Run: headless pygame with SDL's dummy video driver; simulated clock (each Clock.tick advances the game by its frame time, no real sleeping); random seed 0; keys injected as events and as key.get_pressed() state; no mouse input.
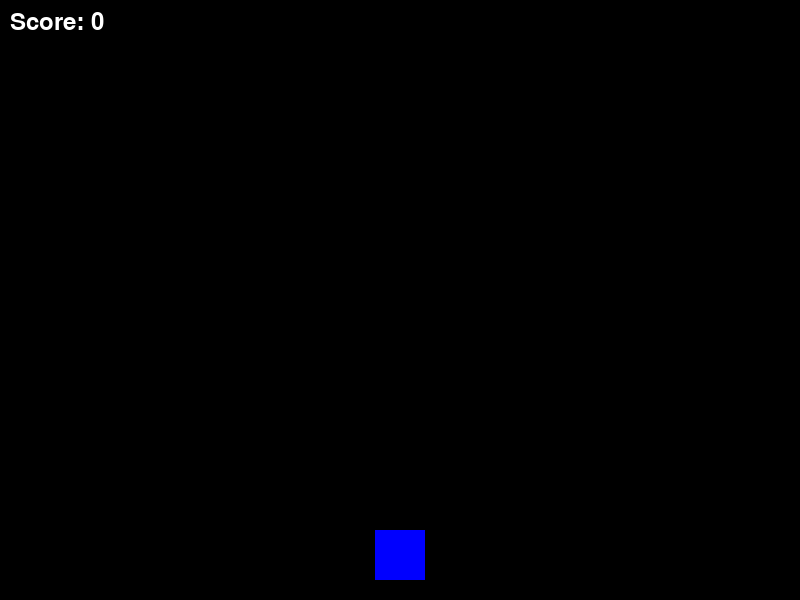
Frame 1 of 3 · flips 1–60 · no input
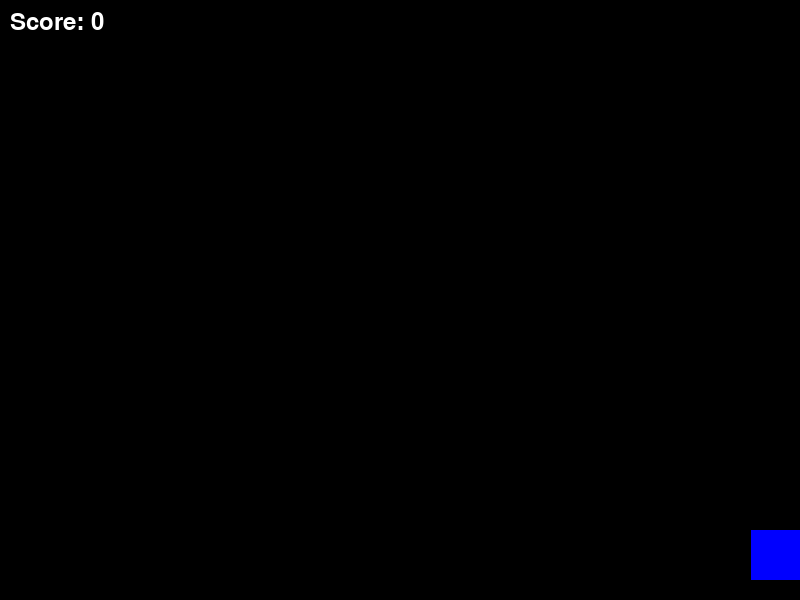
Frame 2 of 3 · flips 61–180 · tapped SPACE, RETURN · held RIGHT (→), D
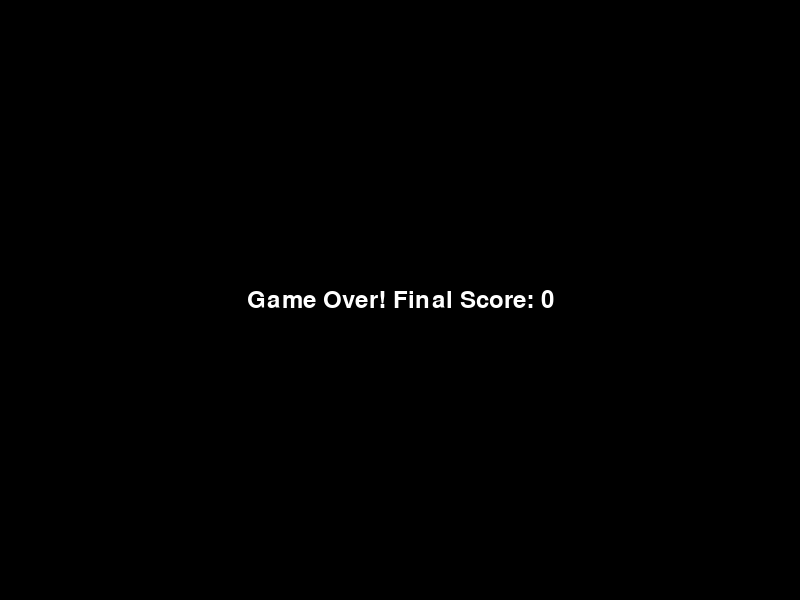
Frame 3 of 3 · flips 181–300 · held DOWN (↓), S (game ended)

The pygame program that drew these frames:

# Falling Star
import pygame
import random
import math

# Initialize Pygame
pygame.init()

# Set up the game window
WIDTH = 800
HEIGHT = 600
window = pygame.display.set_mode((WIDTH, HEIGHT))
pygame.display.set_caption("Space Shooter")

# Colors
WHITE = (255, 255, 255)
BLACK = (0, 0, 0)
RED = (255, 0, 0)
BLUE = (0, 0, 255)

# Player settings
class Player:
    def __init__(self):
        self.width = 50
        self.height = 50
        self.x = WIDTH // 2 - self.width // 2
        self.y = HEIGHT - self.height - 20
        self.speed = 8
        self.color = BLUE
        self.bullets = []

    def draw(self, window):
        pygame.draw.rect(window, self.color, (self.x, self.y, self.width, self.height))
        for bullet in self.bullets:
            bullet.draw(window)

    def move(self):
        keys = pygame.key.get_pressed()
        if keys[pygame.K_LEFT] and self.x > 0:
            self.x -= self.speed
        if keys[pygame.K_RIGHT] and self.x < WIDTH - self.width:
            self.x += self.speed

    def shoot(self):
        bullet = Bullet(self.x + self.width // 2, self.y)
        self.bullets.append(bullet)

    def update_bullets(self):
        for bullet in self.bullets[:]:
            bullet.move()
            if bullet.y < 0:
                self.bullets.remove(bullet)

class Bullet:
    def __init__(self, x, y):
        self.x = x
        self.y = y
        self.speed = 10
        self.radius = 5
        self.color = RED

    def draw(self, window):
        pygame.draw.circle(window, self.color, (self.x, self.y), self.radius)

    def move(self):
        self.y -= self.speed

class Asteroid:
    def __init__(self):
        self.width = 30
        self.height = 30
        self.x = random.randint(0, WIDTH - self.width)
        self.y = -self.height
        self.speed = random.randint(3, 7)
        self.color = WHITE

    def draw(self, window):
        pygame.draw.rect(window, self.color, (self.x, self.y, self.width, self.height))

    def move(self):
        self.y += self.speed

def check_collision(bullet, asteroid):
    bullet_rect = pygame.Rect(bullet.x - bullet.radius, bullet.y - bullet.radius, 
                            bullet.radius * 2, bullet.radius * 2)
    asteroid_rect = pygame.Rect(asteroid.x, asteroid.y, asteroid.width, asteroid.height)
    return bullet_rect.colliderect(asteroid_rect)

# Game settings
player = Player()
asteroids = []
asteroid_spawn_rate = 30
score = 0
font = pygame.font.Font(None, 36)

# Game loop
clock = pygame.time.Clock()
running = True

while running:
    # Event handling
    for event in pygame.event.get():
        if event.type == pygame.QUIT:
            running = False
        elif event.type == pygame.KEYDOWN:
            if event.key == pygame.K_SPACE:
                player.shoot()

    # Spawn asteroids
    if random.randint(1, asteroid_spawn_rate) == 1:
        asteroids.append(Asteroid())

    # Update game objects
    player.move()
    player.update_bullets()

    # Update asteroids and check collisions
    for asteroid in asteroids[:]:
        asteroid.move()
        
        # Remove asteroid if it goes off screen
        if asteroid.y > HEIGHT:
            asteroids.remove(asteroid)
            
        # Check bullet collisions
        for bullet in player.bullets[:]:
            if check_collision(bullet, asteroid):
                if asteroid in asteroids:
                    asteroids.remove(asteroid)
                if bullet in player.bullets:
                    player.bullets.remove(bullet)
                score += 10

        # Check player collision
        player_rect = pygame.Rect(player.x, player.y, player.width, player.height)
        asteroid_rect = pygame.Rect(asteroid.x, asteroid.y, asteroid.width, asteroid.height)
        if player_rect.colliderect(asteroid_rect):
            running = False

    # Draw everything
    window.fill(BLACK)
    player.draw(window)
    for asteroid in asteroids:
        asteroid.draw(window)

    # Draw score
    score_text = font.render(f"Score: {score}", True, WHITE)
    window.blit(score_text, (10, 10))

    pygame.display.update()
    clock.tick(60)

# Game over screen
window.fill(BLACK)
game_over_text = font.render(f"Game Over! Final Score: {score}", True, WHITE)
text_rect = game_over_text.get_rect(center=(WIDTH/2, HEIGHT/2))
window.blit(game_over_text, text_rect)
pygame.display.update()

# Wait a few seconds before closing
pygame.time.wait(3000)

pygame.quit()
